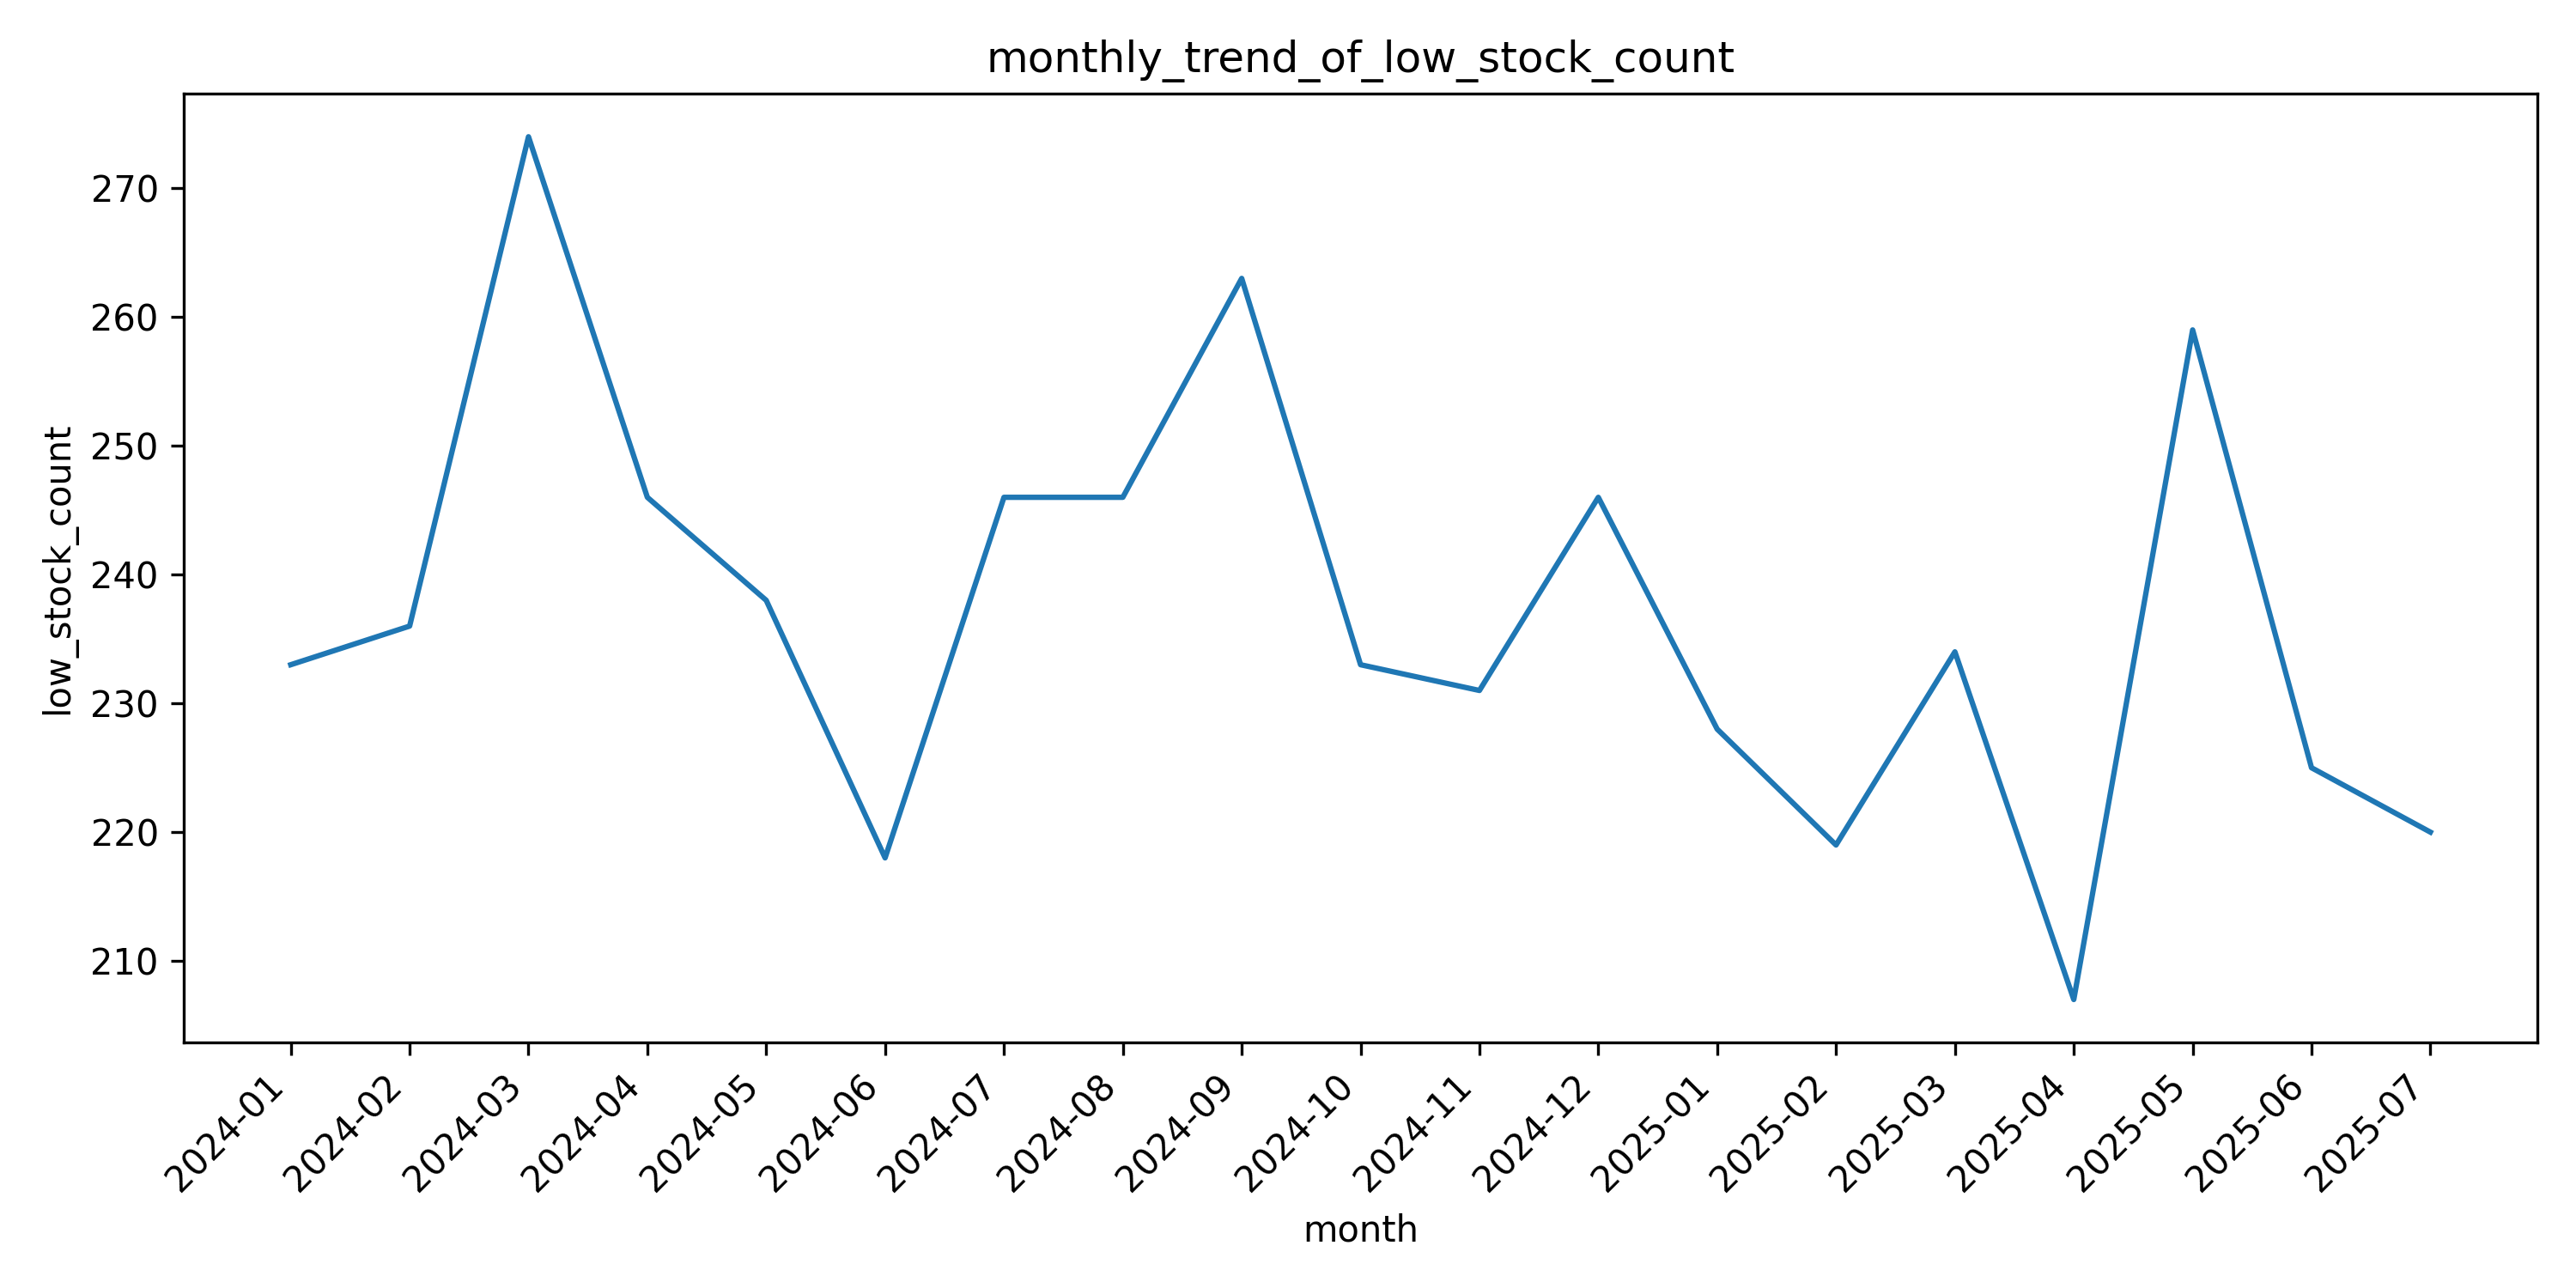

Values plotted in this chart, from the file beside it:
month, low_stock_count
2024-01, 233
2024-02, 236
2024-03, 274
2024-04, 246
2024-05, 238
2024-06, 218
2024-07, 246
2024-08, 246
2024-09, 263
2024-10, 233
2024-11, 231
2024-12, 246
2025-01, 228
2025-02, 219
2025-03, 234
2025-04, 207
2025-05, 259
2025-06, 225
2025-07, 220
